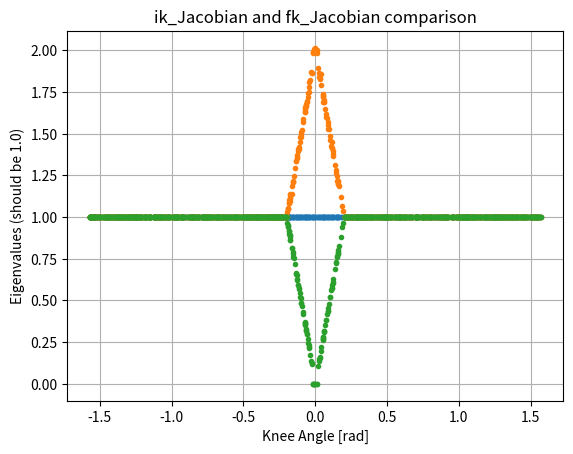

Source code (Python):
# -*- coding: utf-8 -*-
"""
Library for kinematic calculations for walking robot
TODO:
    fk_Jacobian_dot? complicated, so numerically calculated by motionController instead.
    ik_Jacobian #BUG
    ik_Jacobian encourages backwards legs. Should fk_Jacobian instead?
    decide where inclination should be

Created Mar 2021
[redacted]
"""
import numpy as np
try:
    from scipy.optimize import minimize
except:
    optimizer_installed = False
else:
    optimizer_installed = True
#from numba import njit

SHIN_LENGTH = 0.2 # [m]
THIGH_LENGTH = 0.2 # [m]

# array indexes
RIGHT = 0
FORWARD = 1
UP = 2
HORIZONTAL = (RIGHT, FORWARD)
RIGHT_DIR = np.array([1,0,0])
FORWARD_DIR = np.array([0,1,0])
UP_DIR = np.array([0,0,1])

LEFTSCALE = np.ones(3)
LEFTSCALE[RIGHT] *= -1 # multiply vectors by LEFTSCALE to change right to left
LEFTSCALE_L = LEFTSCALE.reshape((3,1)) # LEFTSCALE but for matrices instead of vectors

def forward_kinematics(theta, body_inclination, return_Jacobian=False):
    """given motor angles, find the expected position of the foot.
    theta[0] is the hip's angle, zero when the leg is pointing down, positive outwards from the side of the body.
    theta[1] is the hip's angle, zero when the leg is pointing down, positive forwards
    theta[2] is the knee angle, zero when the knee is straight
    body_inclination $alpha$ is how much the body is tilted relative to the plane of the ground, positive upwards.
    return_Jacobian: True to return (p_leg, fk_Jacobian), False (default) returns p_leg.
        See kinematics.fk_Jacobian
    
    returns relative leg position p_leg 3-array in robot coordinates"""
    phi1 = body_inclination + theta[1]
    phi2 = phi1 + theta[2]
    phi = np.array([theta[0], phi1, phi2])
    sines = np.sin(phi).reshape(3)
    cosines = np.cos(phi).reshape(3)
    p_leg = np.empty(3)
    p_leg[FORWARD] = (THIGH_LENGTH * sines[1] + SHIN_LENGTH * sines[2]) * cosines[0]
    p_leg[RIGHT] = (THIGH_LENGTH * cosines[1] + SHIN_LENGTH * cosines[2]) * sines[0]
    p_leg[UP] = -(THIGH_LENGTH * cosines[1] + SHIN_LENGTH * cosines[2]) * cosines[0]
    if return_Jacobian:
        Jac = _fk_Jac_physTrig(sines, cosines)
        return p_leg, Jac
    return p_leg

def fk_Jacobian(theta, body_inclination):
    """given motor angles, find the Jacobian d(p_leg)/d(motor_angle)
        where p_leg is relative leg position array of [forward, out, up].
    theta[0] is the hip outward motor angle, zero when the leg is pointing down, positive outwards from the side of the body.
    theta[1] is the hip forward motor angle, zero when the leg is pointing down, positive forwards
    theta[2] is the knee angle, zero when the knee is straight, positive forwards
    down is towards the ground, forward and out are body orientation, all 3 are perpendicular to each other
    
    using both fk_Jacobian() and forward_kinematics() is slower than forward_kinematics(return_Jacobian=True)
    
    returns Jacobian as 3x3 matrix"""
    phi1 = body_inclination + theta[1]
    phi2 = phi1 + theta[2]
    phi = np.array([theta[0], phi1, phi2])
    return _fk_Jac_physTrig(np.sin(phi), np.cos(phi))

def ik_Jacobian(fk_Jac, angle):
    """find the inverse of the fk Jacobian. Deals with singularity.
    Near theta2=0, Jacobian gets an added term that moves leg forward
    fk_Jac is the forward jacobian, angle is the associated leg angles"""
    #BUG not always inverse
    max_width = 0.2 # the width in radians of the singularity handling
    width = np.abs(angle[2])
    if width > max_width:
        ik_Jac = np.linalg.inv(fk_Jac)
        return ik_Jac
    else: #if we're close to the singularity
        backup = np.empty((3,3))
        backup[0:2,:] = np.linalg.pinv(fk_Jac[:,0:2])
        backup[2,:] = 2 * backup[1,:]
        #encourage backwards knee
        backup[1:, (FORWARD, UP)] += 0.005 * np.array([[-1, 1], [-1, 1]], dtype=float)
        if width > 0.02:
            ik_Jac = np.linalg.inv(fk_Jac)
            return (width / max_width) * ik_Jac + (1 - width / max_width) * backup
        else: # too close to singularity for any inverse
            return backup

def fk_Jacobian_dot(theta, omega):
    """given leg angles and angular velocity, find the time derivative of the Jacobian returned by fk_Jacobian.
    theta[0] is the hip outward motor angle, zero when the leg is pointing down, positive outwards from the side of the body.
    theta[1] is the hip forward motor angle, zero when the leg is pointing down, positive forwards
    theta[2] is the knee angle, zero when the knee is straight, positive forwards
    
    returns 3x3 time derivative of Jacobian matrix"""
    #TODO? complicated, so numerically calculated by motionController instead.
    
def inverse_kinematics(p_leg, body_inclination, theta_est = None, ignore_failure = False):
    """given the position of the leg, find the desired motor angles.
    Calls a solver, so slower than forward_kinematics.
    p_leg is target relative leg position array of [forward, out, up]
    theta_est is initial guess. default is [0, 0, 0]
    if the solver fails and ignore_failure is False, the function will return None
    
    returns array [theta0, theta1, theta2]"""
    def f(theta, body_inclination, p_desired):
        p, Jac = forward_kinematics(theta, body_inclination, return_Jacobian=True)
        disp = p - p_desired
        return np.sum(disp**2), disp @ Jac
    if theta_est is None:
        theta_est = np.zeros(3)
    
    if optimizer_installed == False:
        return None
    ret = minimize(f, theta_est, args=(body_inclination, p_leg), jac=True, tol=1e-6)
    #angles = (ret.x + np.pi) % (2 * np.pi) - np.pi # wrap -pi to pi
    if ret.success or ignore_failure:
        return ret.x
    #print(ret.message)
    return None
    

""" --------------------- internal use functions ------------------ """
#@njit
def _fk_Jac_physTrig(sines, cosines):
    """given ratios of physical coordinates, find d(p_leg)/d(motor_angle)
    theta0 is the motor angle outwards
    phi1 is angle between thigh and down in the plane of the leg
    phi2 is the angle between shin and down in the plane of the leg
    sines and cosines are sin and cos of [theta0, phi1, phi2]
    
    returns Jacobian as a 3x3 matrix
    """
    Jac = np.zeros((3,3))
    Jac[FORWARD,0] = -(sines[1] + sines[2]) * sines[0]
    Jac[FORWARD,1] = (cosines[1] + cosines[2]) * cosines[0]
    Jac[FORWARD,2] = cosines[2] * cosines[0]
    Jac[RIGHT,0] = (cosines[1] + cosines[2]) * cosines[0]
    Jac[RIGHT,1] = -(sines[1] + sines[2]) * sines[0]
    Jac[RIGHT,2] = -sines[2] * sines[0]
    Jac[UP,0] = (cosines[1] + cosines[2]) * sines[0]
    Jac[UP,1] = (sines[1] + sines[2]) * cosines[0]
    Jac[UP,2] = sines[2] * cosines[0]
    return Jac
    

def test():
    import time
    numTries = 1000
    makePlot = True
    # thetas is [theta0 theta1 theta2 alpha] for each try
    thetas = np.random.uniform(low=-np.pi/2, high=np.pi/2, size=(4,numTries))
    fk_results = np.empty((3,numTries))
    Jac_results = np.empty((3,3,numTries))
    fk_Jac_results = np.empty((3,3,numTries))
    ik_Jac_results = np.empty((3,3,numTries))
    ik_thetas = thetas[:3,:] + np.random.uniform(low=-0.1, high=0.1, size=(3,numTries))
    ik_results = np.empty((3,numTries))
    ik_fails = np.zeros((numTries), dtype = int)
    
    forward_kinematics(np.zeros(3), 0.0)
    fk_Jacobian(np.zeros(3), 0.0) #compile
    
    # Run everything and test timings
    startTime = time.perf_counter()
    for i in range(numTries):
        fk_results[:,i] = forward_kinematics(thetas[:3,i], thetas[3,i])
    fk_time = time.perf_counter() - startTime
    print("forward_kinematics takes", round(fk_time * 1e6 / numTries, 3), "us")
    
    startTime = time.perf_counter()
    for i in range(numTries):
        Jac_results[:,:,i] = fk_Jacobian(thetas[:3,i], thetas[3,i])
    Jac_time = time.perf_counter() - startTime
    print("fk_Jacobian takes", round(Jac_time * 1e6 / numTries, 3), "us")
    
    startTime = time.perf_counter()
    for i in range(numTries):
        _, fk_Jac_results[:,:,i] = forward_kinematics(thetas[:3,i], thetas[3,i], return_Jacobian=True)
    fk_Jac_time = time.perf_counter() - startTime
    print("forward_kinematics with Jacobian takes", round(fk_Jac_time * 1e6 / numTries, 3), "us")
    
    startTime = time.perf_counter()
    for i in range(numTries):
        ik_Jac_results[:,:,i] = ik_Jacobian(fk_Jac_results[:,:,i], thetas[:3,i])
    ik_Jac_time = time.perf_counter() - startTime
    print("inverse Jacobian takes", round(ik_Jac_time * 1e6 / numTries, 3), "us")
    
    # Test same results for forward_kinematics and fk_Jacobian
    if not np.all(np.isclose(Jac_results, fk_Jac_results)):
        print("FAIL: forward_kinematics and fk_Jacobian yielded different values")
        
    # test ik_Jacobian and fk_Jacobian match
    eig = np.empty((3, numTries), dtype=np.complex64)
    for i in range(numTries):
        evals, _ = np.linalg.eig(ik_Jac_results[:,:,i] @ fk_Jac_results[:,:,i])
        eig[:,i] = evals
    print("ik_Jacobian and fk_Jacobian comparison, should be 1.0:", np.max(eig), np.min(eig))
    if makePlot:
        try:
            import matplotlib.pyplot as plt
        except:
            pass
        else:
            fig = plt.figure(1)
            fig.clf()
            plt.plot(thetas[2,:], eig[0,:], '.', thetas[2,:], eig[1,:], '.', thetas[2,:], eig[2,:], '.')
            plt.grid(True)
            plt.xlabel("Knee Angle [rad]")
            plt.ylabel("Eigenvalues (should be 1.0)")
            plt.title("ik_Jacobian and fk_Jacobian comparison")
    
    startTime = time.perf_counter()
    for i in range(numTries):
        ret = inverse_kinematics(fk_results[:,i], thetas[3,i], theta_est = ik_thetas[:3,i])
        if ret is None:
            ik_fails[i] = 1
        else:
            ik_results[:,i] = ret
    ik_time = time.perf_counter() - startTime
    print("inverse_kinematics takes", round(ik_time * 1e6 / numTries, 3), "us with close estimate")
    print(np.sum(ik_fails), "/", numTries, "inverse_kinematics optimizer failures")
    
    failnum = 0
    for i in range(numTries):
        if not (np.all(np.isclose(forward_kinematics(ik_results[:,i], thetas[3,i]), fk_results[:,i], atol=0.001)) or ik_fails[i]):
            #print("FAIL: inverse_kinematics on forward_kinematics yielded different values at", i)
            print(ik_results[:,i], " ||| ", thetas[:3,i])
            print("\t", forward_kinematics(ik_results[:,i], thetas[3,i]), " ||| ", fk_results[:,i])
            failnum += 1
    print(failnum, "inverse_kinematics incorrect results")
    
    
        
    
if __name__ == "__main__":
    test()
    
    